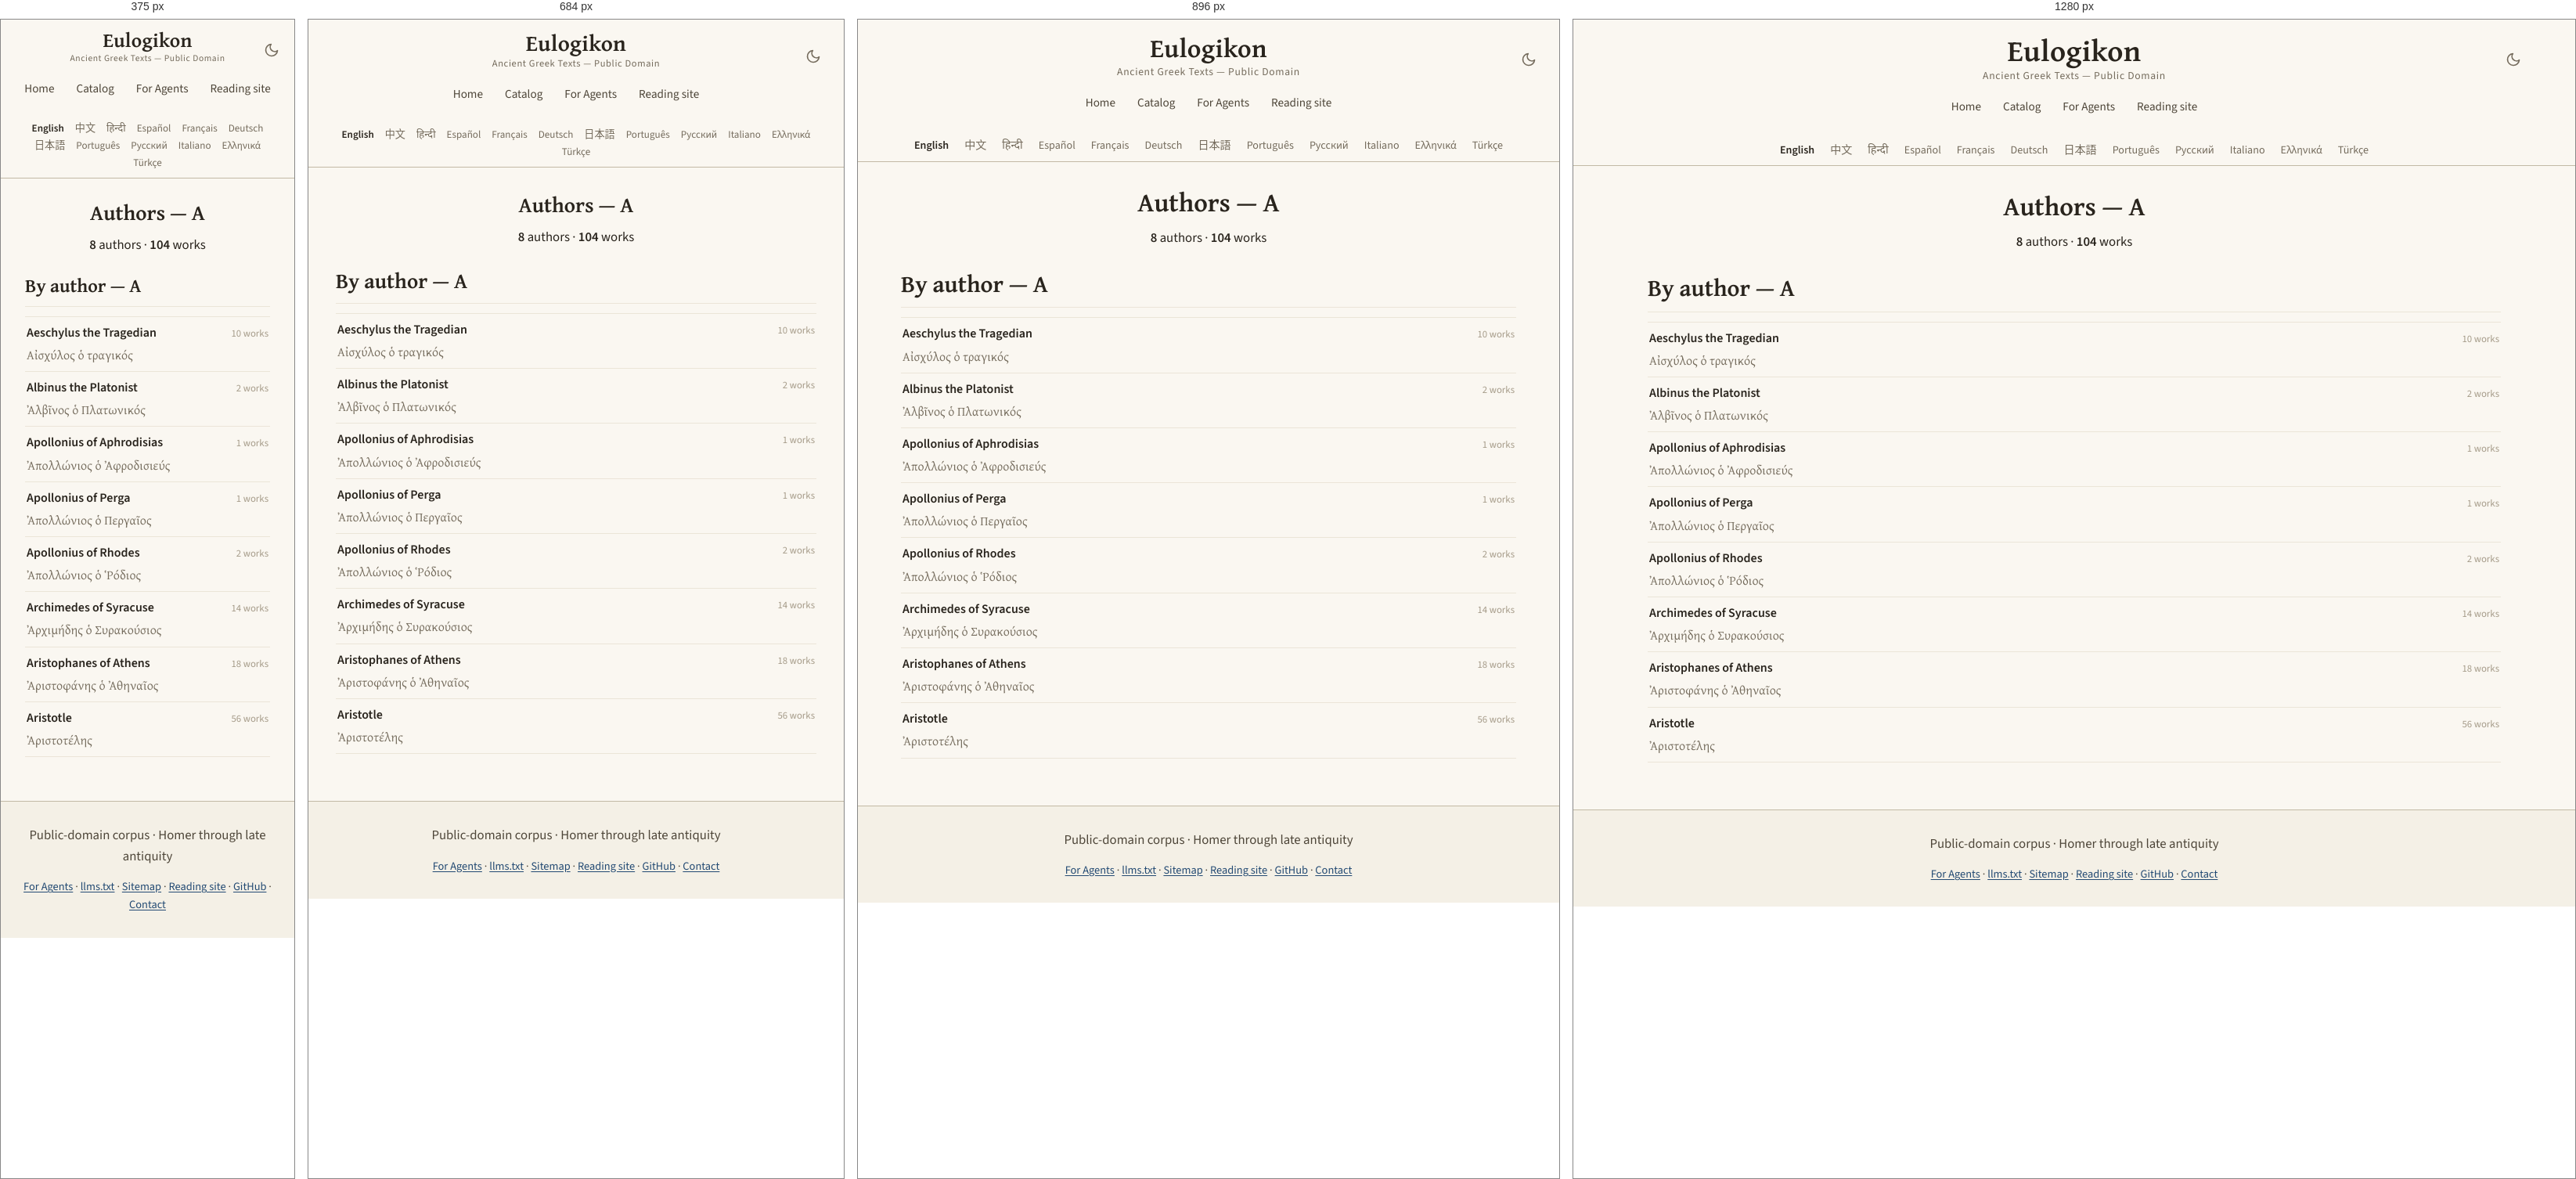
Rendered at 375 px, 684 px, 896 px and 1280 px, left to right.

<!-- file: A.html -->
<!DOCTYPE html>
<html lang="en" translate="no">
<head>
<!-- Google tag (gtag.js) -->
<script async src="https://www.googletagmanager.com/gtag/js?id=G-ZW6ER238TX"></script>
<script>
  window.dataLayer = window.dataLayer || [];
  function gtag(){dataLayer.push(arguments);}
  gtag('js', new Date());

  gtag('config', 'G-ZW6ER238TX');
</script>

    <!-- eulogikon:theme-bootstrap -->
    <script>try{var t=localStorage.getItem('eulogikon-theme');if(t==='light'||t==='dark'){document.documentElement.setAttribute('data-theme',t)}}catch(e){}</script>

<meta charset="utf-8">
<meta name="viewport" content="width=device-width, initial-scale=1">
<meta name="google" content="notranslate">
<title>Authors — A — Ancient Greek Texts</title>
<meta name="description" content="Authors whose names begin with A: 8 authors and 104 works in the public-domain ancient Greek corpus.">
<link rel="canonical" href="https://eulogikon.github.io/ancient-greek-texts/catalog/authors/A.html">
<link rel="sitemap" type="application/xml" href="https://eulogikon.github.io/ancient-greek-texts/sitemap.xml">
<link rel="alternate" hreflang="en" href="https://eulogikon.github.io/ancient-greek-texts/catalog/authors/A.html">
<link rel="alternate" hreflang="zh-Hans" href="https://eulogikon.github.io/ancient-greek-texts/zh/catalog/authors/A.html">
<link rel="alternate" hreflang="es" href="https://eulogikon.github.io/ancient-greek-texts/es/catalog/authors/A.html">
<link rel="alternate" hreflang="pt" href="https://eulogikon.github.io/ancient-greek-texts/pt/catalog/authors/A.html">
<link rel="alternate" hreflang="el" href="https://eulogikon.github.io/ancient-greek-texts/el/catalog/authors/A.html">
<link rel="alternate" hreflang="x-default" href="https://eulogikon.github.io/ancient-greek-texts/catalog/authors/A.html">
<script type="speculationrules">
{"prefetch":[{"eagerness":"moderate","where":{"href_matches":"/*"}}]}
</script>
<meta property="og:type" content="website">
<meta property="og:site_name" content="Eulogikon">
<meta property="og:title" content="Authors — A — Ancient Greek Texts">
<meta property="og:description" content="Authors whose names begin with A: 8 authors and 104 works in the public-domain ancient Greek corpus.">
<meta property="og:url" content="https://eulogikon.github.io/ancient-greek-texts/catalog/authors/A.html">
<meta property="og:image" content="https://eulogikon.github.io/ancient-greek-texts/assets/og-image.png">
<meta property="og:image:width" content="1200">
<meta property="og:image:height" content="630">
<meta property="og:image:alt" content="Authors — A — Ancient Greek Texts">
<meta property="og:locale" content="en">

<meta name="twitter:card" content="summary_large_image">
<meta name="twitter:image" content="https://eulogikon.github.io/ancient-greek-texts/assets/og-image.png">
<meta name="twitter:image:alt" content="Authors — A — Ancient Greek Texts">
<meta name="author" content="Eulogikon">
<meta name="ai-train" content="yes">
<link rel="agent-skills" type="application/json" href="https://eulogikon.github.io/ancient-greek-texts/.well-known/agent-skills/index.json">
<link rel="alternate" type="text/markdown" href="https://eulogikon.github.io/ancient-greek-texts/llms.txt" title="llms.txt">
<link rel="icon" href="../../assets/favicon.svg" type="image/svg+xml">
<link rel="preload" as="font" type="font/woff2" crossorigin
      href="../../assets/fonts/gentium-plus-bold-greek.woff2">
<link rel="preload" as="font" type="font/woff2" crossorigin
      href="../../assets/fonts/source-sans-3.woff2">

<link rel="stylesheet" href="../../assets/style.css?v=f5bf39a5">

</head>
<body>
<a class="skip-link" href="#main">Skip to content</a>

<nav class="navbar">
  <div class="navbar-content">
    <button class="theme-toggle" type="button" onclick="toggleTheme()" aria-label="Toggle dark mode" aria-pressed="false">
      <svg class="icon-moon" viewBox="0 0 24 24" fill="none" stroke="currentColor" stroke-width="2" stroke-linecap="round" stroke-linejoin="round" aria-hidden="true"><path d="M21 12.79A9 9 0 1 1 11.21 3 7 7 0 0 0 21 12.79z"/></svg>
      <svg class="icon-sun" viewBox="0 0 24 24" fill="none" stroke="currentColor" stroke-width="2" stroke-linecap="round" aria-hidden="true"><circle cx="12" cy="12" r="4"/><path d="M12 2v2M12 20v2M4.93 4.93l1.41 1.41M17.66 17.66l1.41 1.41M2 12h2M20 12h2M4.93 19.07l1.41-1.41M17.66 6.34l1.41-1.41"/></svg>
    </button>
    <a href="https://eulogikon.github.io/ancient-greek-texts/" class="home-link">Eulogikon</a>
    <div class="navbar-subtitle">Ancient Greek Texts — Public Domain</div>
    <div class="nav-tabs">
      <a href="https://eulogikon.github.io/ancient-greek-texts/" class="nav-tab">Home</a>
      
      <a href="https://eulogikon.github.io/ancient-greek-texts/catalog/" class="nav-tab">Catalog</a>
      
      <a href="https://eulogikon.github.io/ancient-greek-texts/for-agents/" class="nav-tab">For Agents</a>
      <a href="https://eulogikon.org" class="nav-tab">Reading site</a>
    </div>
  </div>
</nav>

<div class="lang-bar">
  <nav class="lang-switcher" aria-label="Choose a language">
    <ul class="lang-list">
      <li><a href="https://eulogikon.github.io/ancient-greek-texts/catalog/authors/A.html" hreflang="en" lang="en" aria-current="page">English</a></li>
      <li><a href="https://eulogikon.github.io/ancient-greek-texts/zh/catalog/authors/A.html" hreflang="zh-Hans" lang="zh-Hans">中文</a></li>
      <li><a href="https://eulogikon.github.io/ancient-greek-texts/hi/" lang="hi">हिन्दी</a></li>
      <li><a href="https://eulogikon.github.io/ancient-greek-texts/es/catalog/authors/A.html" hreflang="es" lang="es">Español</a></li>
      <li><a href="https://eulogikon.github.io/ancient-greek-texts/fr/" lang="fr">Français</a></li>
      <li><a href="https://eulogikon.github.io/ancient-greek-texts/de/" lang="de">Deutsch</a></li>
      <li><a href="https://eulogikon.github.io/ancient-greek-texts/ja/" lang="ja">日本語</a></li>
      <li><a href="https://eulogikon.github.io/ancient-greek-texts/pt/catalog/authors/A.html" hreflang="pt" lang="pt">Português</a></li>
      <li><a href="https://eulogikon.github.io/ancient-greek-texts/ru/" lang="ru">Русский</a></li>
      <li><a href="https://eulogikon.github.io/ancient-greek-texts/it/" lang="it">Italiano</a></li>
      <li><a href="https://eulogikon.github.io/ancient-greek-texts/el/catalog/authors/A.html" hreflang="el" lang="el">Ελληνικά</a></li>
      <li><a href="https://eulogikon.github.io/ancient-greek-texts/tr/" lang="tr">Türkçe</a></li>
    </ul>
  </nav>
</div>

<div class="container">
  <div class="content-wrapper">
    <main id="main">
      <section class="hero hero-taxonomy">
  <h1>Authors — A</h1>
  
  <p class="hero-stats">
    <span><strong>8</strong> authors</span>
    <span aria-hidden="true">·</span>
    <span><strong>104</strong> works</span>
  </p>
  
</section>

<section>
  <h2>By author — A</h2>
  <ul class="author-list">
    
    <li class="author-row">
      <a class="author-row-link" href="https://eulogikon.github.io/ancient-greek-texts/catalog/authors/aeschylus-the-tragedian-emo.html">
        <span class="author-row-name">Aeschylus the Tragedian</span>
        
        <span class="author-row-alt" lang="grc">Αἰσχύλος ὁ τραγικός</span>
        
      </a>
      <span class="author-row-count">10 works</span>
    </li>
    
    <li class="author-row">
      <a class="author-row-link" href="https://eulogikon.github.io/ancient-greek-texts/catalog/authors/albinus-the-platonist-qhm.html">
        <span class="author-row-name">Albinus the Platonist</span>
        
        <span class="author-row-alt" lang="grc">Ἀλβῖνος ὁ Πλατωνικός</span>
        
      </a>
      <span class="author-row-count">2 works</span>
    </li>
    
    <li class="author-row">
      <a class="author-row-link" href="https://eulogikon.github.io/ancient-greek-texts/catalog/authors/apollonius-of-aphrodisias-kdw.html">
        <span class="author-row-name">Apollonius of Aphrodisias</span>
        
        <span class="author-row-alt" lang="grc">Ἀπολλώνιος ὁ Ἀφροδισιεύς</span>
        
      </a>
      <span class="author-row-count">1 works</span>
    </li>
    
    <li class="author-row">
      <a class="author-row-link" href="https://eulogikon.github.io/ancient-greek-texts/catalog/authors/apollonius-of-perga-kle.html">
        <span class="author-row-name">Apollonius of Perga</span>
        
        <span class="author-row-alt" lang="grc">Ἀπολλώνιος ὁ Περγαῖος</span>
        
      </a>
      <span class="author-row-count">1 works</span>
    </li>
    
    <li class="author-row">
      <a class="author-row-link" href="https://eulogikon.github.io/ancient-greek-texts/catalog/authors/apollonius-of-rhodes-jfq.html">
        <span class="author-row-name">Apollonius of Rhodes</span>
        
        <span class="author-row-alt" lang="grc">Ἀπολλώνιος ὁ Ῥόδιος</span>
        
      </a>
      <span class="author-row-count">2 works</span>
    </li>
    
    <li class="author-row">
      <a class="author-row-link" href="https://eulogikon.github.io/ancient-greek-texts/catalog/authors/archimedes-of-syracuse-ixo.html">
        <span class="author-row-name">Archimedes of Syracuse</span>
        
        <span class="author-row-alt" lang="grc">Ἀρχιμήδης ὁ Συρακούσιος</span>
        
      </a>
      <span class="author-row-count">14 works</span>
    </li>
    
    <li class="author-row">
      <a class="author-row-link" href="https://eulogikon.github.io/ancient-greek-texts/catalog/authors/aristophanes-of-athens-daw.html">
        <span class="author-row-name">Aristophanes of Athens</span>
        
        <span class="author-row-alt" lang="grc">Ἀριστοφάνης ὁ Ἀθηναῖος</span>
        
      </a>
      <span class="author-row-count">18 works</span>
    </li>
    
    <li class="author-row">
      <a class="author-row-link" href="https://eulogikon.github.io/ancient-greek-texts/catalog/authors/aristotle-and-corpus-hgw.html">
        <span class="author-row-name">Aristotle</span>
        
        <span class="author-row-alt" lang="grc">Ἀριστοτέλης</span>
        
      </a>
      <span class="author-row-count">56 works</span>
    </li>
    
  </ul>
</section>

    </main>
  </div>
</div>

<footer class="site-footer">
  <p class="footer-tagline">Public-domain corpus · Homer through late antiquity</p>
  <nav class="footer-links" aria-label="Footer navigation">
    <a href="https://eulogikon.github.io/ancient-greek-texts/for-agents/">For Agents</a>
    <span aria-hidden="true">·</span>
    <a href="https://eulogikon.github.io/ancient-greek-texts/llms.txt">llms.txt</a>
    <span aria-hidden="true">·</span>
    <a href="https://eulogikon.github.io/ancient-greek-texts/sitemap.html">Sitemap</a>
    <span aria-hidden="true">·</span>
    <a href="https://eulogikon.org">Reading site</a>
    <span aria-hidden="true">·</span>
    <a href="https://github.com/eulogikon/ancient-greek-texts">GitHub</a>
    <span aria-hidden="true">·</span>
    <a href="https://github.com/eulogikon/ancient-greek-texts">Contact</a>
  </nav>
</footer>
    <!-- eulogikon:theme-script -->
    <script>
        function eulogikonResolvedTheme() {
            var explicit = document.documentElement.getAttribute('data-theme');
            if (explicit === 'light' || explicit === 'dark') return explicit;
            return window.matchMedia('(prefers-color-scheme: dark').matches ? 'dark' : 'light';
        }
        function updateThemeToggle() {
            var button = document.querySelector('.theme-toggle');
            if (!button) return;
            button.setAttribute('aria-pressed',
                eulogikonResolvedTheme() === 'dark' ? 'true' : 'false');
        }
        function toggleTheme() {
            var next = eulogikonResolvedTheme() === 'dark' ? 'light' : 'dark';
            document.documentElement.setAttribute('data-theme', next);
            try { localStorage.setItem('eulogikon-theme', next); } catch (e) {}
            updateThemeToggle();
        }
        document.addEventListener('DOMContentLoaded', updateThemeToggle);
        window.matchMedia('(prefers-color-scheme: dark)').addEventListener('change', function () {
            if (!document.documentElement.getAttribute('data-theme')) updateThemeToggle();
        });
    </script>
</body>
</html>


/* @media block from style.css */
@media (min-width: 34rem) {
  .links { grid-template-columns: 1fr 1fr; }
}

/* @media block from style.css */
@media (max-width: 1024px) {
  .navbar-content { padding: 0 15px; }
  .home-link { font-size: 2.1em; }
}

/* @media block from style.css */
@media (max-width: 768px) {
  .navbar { padding: 14px 0 12px; }
  .navbar-content { padding: 0 15px; }
  .home-link { font-size: 1.8em; }
  .navbar-subtitle { font-size: 0.78em; }
  .container { padding: 0 15px; }
  .content-wrapper { padding: 20px; }
  .hero h1,
  .author-header h1 { font-size: 1.7em; }
  h2 { font-size: 1.7em; }
  h3 { font-size: 1.25em; }
  .lang-list { font-size: 0.82em; gap: 1px 2px; }
  .lang-list a { padding: 2px 6px; }
  .browse-card { flex: 0 1 100%; max-width: none; }
}

/* @media block from style.css */
@media (max-width: 600px) {
  .theme-toggle {
    right: 12px;
    top: 10px;
    width: 34px;
    height: 34px;
  }
}

/* @media block from style.css */
@media (max-width: 480px) {
  .navbar { padding: 12px 0 10px; }
  .navbar-content { padding: 0 10px; }
  .home-link { font-size: 1.6em; }
  .navbar-subtitle { font-size: 0.72em; }
  .content-wrapper { padding: 16px; }
  h2 { font-size: 1.5em; }
  h3 { font-size: 1.15em; }
}

/* @media block from style.css */
@media (max-width: 768px) {
  .compare-row { grid-template-columns: 1fr auto; }
  .compare-row-name {
    grid-column: 1 / -1;
    margin-bottom: -0.2rem;
  }
}